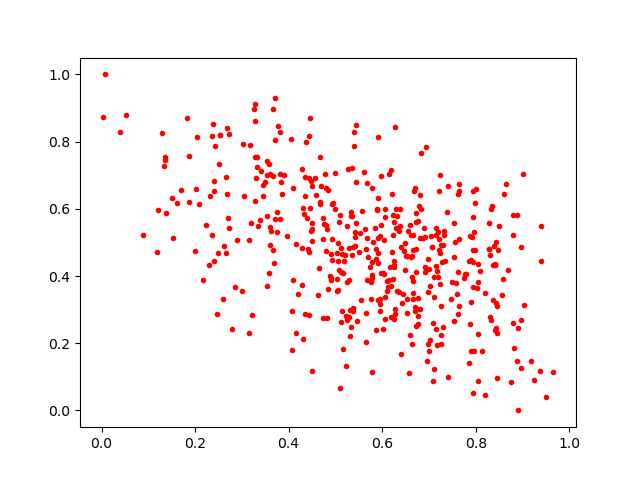

Values plotted in this chart, from the file beside it:
0.66459507, 0.46038425
0.121, 0.5951
0.6999, 0.1767
0.842, 0.4349
0.4301, 0.6025
0.4369, 0.7994
0.6259, 0.4342
0.3182, 0.7912
0.5968, 0.6964
0.7948, 0.5756
0.3453, 0.6382
0.7327, 0.5215
0.8383, 0.4889
0.6732, 0.4114
0.577, 0.3328
0.2308, 0.638
0.1341, 0.7285
0.8373, 0.4334
0.5388, 0.7856
0.2614, 0.4879
0.002119, 0.8745
0.6722, 0.5615
0.5432, 0.5566
0.6647, 0.1986
0.4983, 0.6003
0.3161, 0.5069
0.6665, 0.5207
0.6525, 0.2904
0.7414, 0.1006
0.6276, 0.2865
0.7327, 0.5344
0.9662, 0.1139
0.6605, 0.2252
0.3961, 0.5202
0.5676, 0.3878
0.4671, 0.621
0.5036, 0.3922
0.2367, 0.522
0.8964, 0.4875
0.2043, 0.8151
0.6707, 0.3077
0.4901, 0.3932
0.5684, 0.5117
0.5906, 0.5141
0.5122, 0.4132
0.7851, 0.1405
0.3711, 0.8061
0.2895, 0.5081
0.4508, 0.6681
0.2492, 0.4681
0.7144, 0.4307
0.3216, 0.2845
0.4492, 0.5581
0.4162, 0.4948
0.3271, 0.7539
0.5766, 0.3826
0.4845, 0.6553
0.4304, 0.2114
0.2479, 0.2874
0.2534, 0.82
0.4486, 0.5351
... 417 more rows
